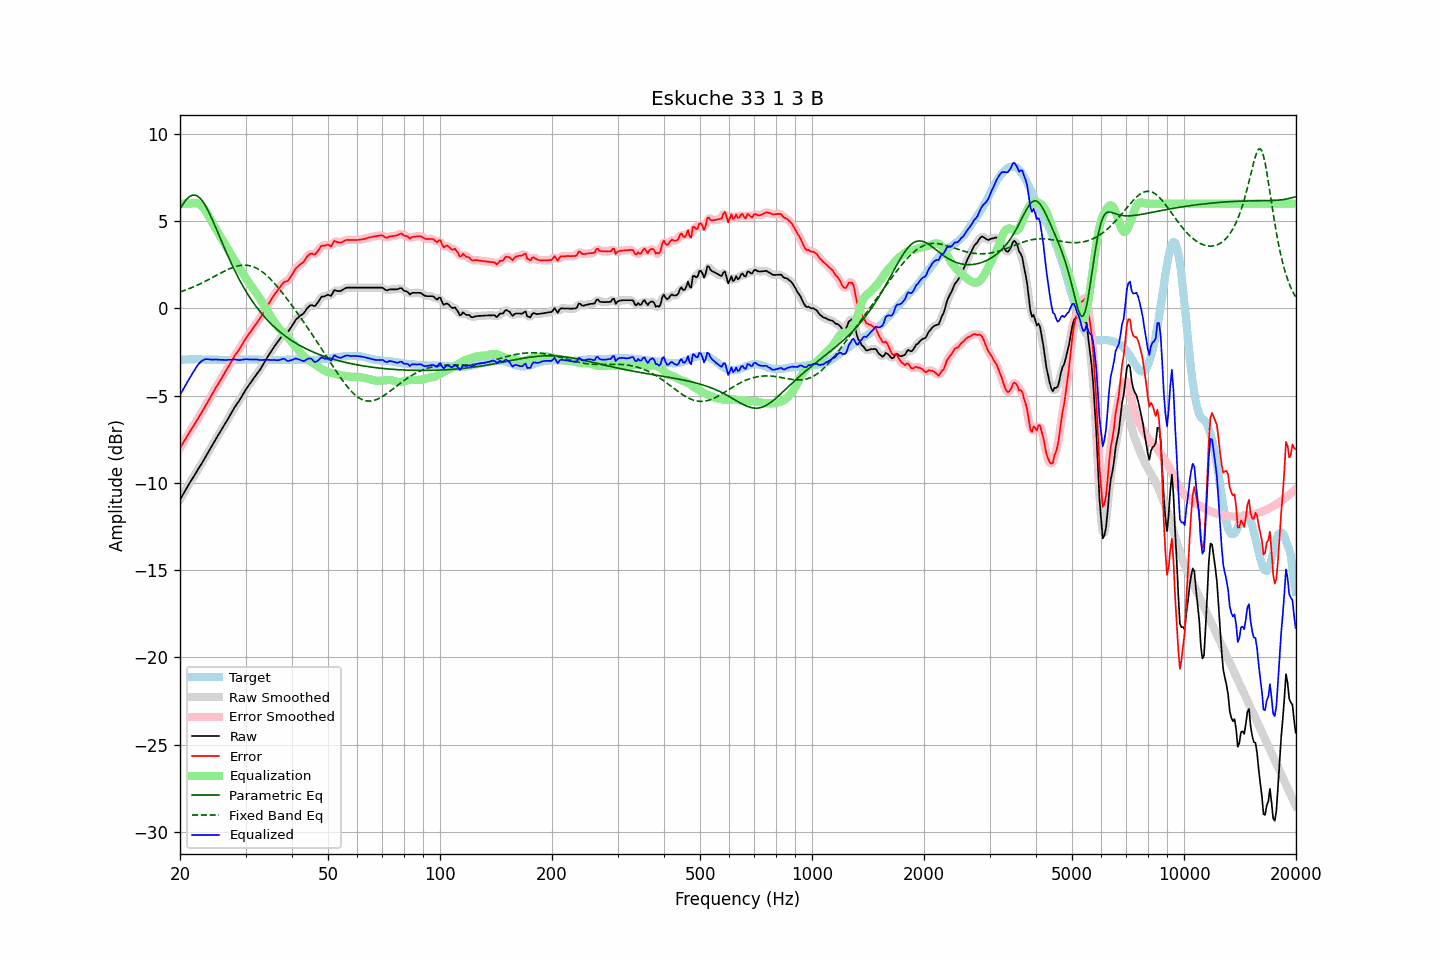

The data file committed next to this chart (first rows):
frequency, raw, error, smoothed, error_smoothed, equalization, parametric_eq, fixed_band_eq, equalized_raw, equalized_smoothed, target
20.00, -10.96, -8.00, -10.96, -8.01, 5.99, 5.70, 0.94, -4.98, -4.98, -2.96
20.20, -10.80, -7.85, -10.80, -7.85, 5.99, 5.85, 0.97, -4.81, -4.81, -2.95
20.40, -10.64, -7.70, -10.64, -7.70, 6.00, 6.00, 1.00, -4.64, -4.64, -2.94
20.61, -10.48, -7.55, -10.48, -7.55, 6.01, 6.13, 1.03, -4.48, -4.47, -2.94
20.81, -10.32, -7.39, -10.32, -7.39, 6.01, 6.24, 1.07, -4.31, -4.31, -2.93
21.02, -10.16, -7.23, -10.16, -7.24, 6.01, 6.33, 1.10, -4.15, -4.15, -2.93
21.23, -10.01, -7.09, -10.01, -7.09, 6.01, 6.41, 1.14, -4.00, -4.00, -2.92
21.44, -9.86, -6.94, -9.86, -6.94, 6.01, 6.46, 1.18, -3.85, -3.85, -2.92
21.66, -9.71, -6.80, -9.72, -6.80, 6.02, 6.49, 1.22, -3.69, -3.69, -2.92
21.87, -9.57, -6.65, -9.57, -6.65, 6.03, 6.49, 1.26, -3.54, -3.54, -2.92
22.09, -9.42, -6.51, -9.42, -6.51, 6.03, 6.47, 1.30, -3.39, -3.39, -2.91
22.31, -9.26, -6.35, -9.26, -6.35, 6.01, 6.42, 1.34, -3.25, -3.26, -2.91
22.54, -9.11, -6.20, -9.11, -6.20, 5.97, 6.35, 1.38, -3.14, -3.14, -2.92
22.76, -8.96, -6.03, -8.96, -6.04, 5.91, 6.26, 1.43, -3.05, -3.05, -2.93
22.99, -8.81, -5.88, -8.81, -5.88, 5.82, 6.14, 1.47, -2.99, -2.99, -2.93
23.22, -8.65, -5.72, -8.65, -5.72, 5.71, 6.01, 1.52, -2.94, -2.94, -2.93
23.45, -8.49, -5.55, -8.50, -5.56, 5.58, 5.85, 1.56, -2.91, -2.92, -2.94
23.69, -8.34, -5.41, -8.34, -5.40, 5.43, 5.68, 1.61, -2.91, -2.91, -2.94
23.92, -8.18, -5.24, -8.18, -5.24, 5.26, 5.50, 1.66, -2.91, -2.92, -2.94
24.16, -8.02, -5.08, -8.02, -5.08, 5.09, 5.31, 1.71, -2.93, -2.93, -2.94
24.40, -7.86, -4.92, -7.86, -4.92, 4.92, 5.11, 1.76, -2.94, -2.94, -2.94
24.65, -7.69, -4.75, -7.69, -4.76, 4.76, 4.90, 1.81, -2.94, -2.94, -2.94
24.89, -7.53, -4.59, -7.53, -4.59, 4.60, 4.68, 1.86, -2.93, -2.93, -2.94
25.14, -7.38, -4.44, -7.38, -4.44, 4.44, 4.47, 1.91, -2.94, -2.93, -2.94
25.39, -7.23, -4.28, -7.23, -4.28, 4.29, 4.25, 1.96, -2.94, -2.94, -2.95
25.65, -7.08, -4.13, -7.08, -4.13, 4.14, 4.03, 2.01, -2.95, -2.95, -2.95
25.91, -6.93, -3.99, -6.93, -3.98, 3.98, 3.81, 2.05, -2.95, -2.95, -2.95
26.16, -6.78, -3.83, -6.78, -3.83, 3.83, 3.59, 2.10, -2.95, -2.95, -2.95
26.43, -6.63, -3.69, -6.63, -3.68, 3.67, 3.38, 2.15, -2.96, -2.96, -2.95
26.69, -6.47, -3.52, -6.47, -3.52, 3.52, 3.17, 2.19, -2.96, -2.96, -2.95
26.96, -6.31, -3.36, -6.31, -3.37, 3.36, 2.96, 2.23, -2.95, -2.96, -2.95
27.23, -6.15, -3.21, -6.15, -3.20, 3.20, 2.76, 2.27, -2.95, -2.95, -2.95
27.50, -5.99, -3.04, -5.99, -3.04, 3.05, 2.56, 2.31, -2.94, -2.94, -2.95
27.77, -5.83, -2.88, -5.83, -2.88, 2.90, 2.36, 2.35, -2.93, -2.93, -2.95
28.05, -5.67, -2.72, -5.68, -2.73, 2.75, 2.17, 2.38, -2.92, -2.93, -2.95
28.33, -5.54, -2.59, -5.54, -2.59, 2.60, 1.99, 2.41, -2.94, -2.94, -2.95
28.62, -5.40, -2.46, -5.40, -2.46, 2.45, 1.81, 2.43, -2.96, -2.96, -2.95
28.90, -5.27, -2.33, -5.26, -2.32, 2.30, 1.63, 2.45, -2.97, -2.96, -2.94
29.19, -5.11, -2.17, -5.11, -2.17, 2.16, 1.46, 2.46, -2.95, -2.95, -2.94
29.48, -4.95, -2.01, -4.95, -2.02, 2.02, 1.30, 2.47, -2.94, -2.94, -2.94
29.78, -4.79, -1.86, -4.79, -1.86, 1.87, 1.14, 2.48, -2.92, -2.92, -2.93
30.08, -4.64, -1.72, -4.65, -1.72, 1.73, 0.98, 2.47, -2.91, -2.92, -2.93
30.38, -4.51, -1.58, -4.51, -1.58, 1.59, 0.83, 2.47, -2.92, -2.92, -2.93
30.68, -4.38, -1.45, -4.38, -1.45, 1.46, 0.69, 2.45, -2.93, -2.93, -2.93
30.99, -4.25, -1.32, -4.25, -1.32, 1.32, 0.55, 2.43, -2.93, -2.93, -2.93
31.30, -4.12, -1.19, -4.12, -1.20, 1.19, 0.41, 2.40, -2.93, -2.93, -2.93
31.61, -3.99, -1.06, -3.99, -1.06, 1.07, 0.28, 2.37, -2.93, -2.93, -2.93
31.93, -3.86, -0.94, -3.86, -0.93, 0.94, 0.15, 2.33, -2.93, -2.93, -2.93
32.24, -3.73, -0.79, -3.74, -0.80, 0.80, 0.02, 2.28, -2.93, -2.94, -2.94
32.57, -3.61, -0.67, -3.61, -0.67, 0.66, -0.09, 2.23, -2.95, -2.95, -2.94
32.89, -3.48, -0.54, -3.47, -0.53, 0.52, -0.21, 2.17, -2.96, -2.96, -2.94
33.22, -3.33, -0.38, -3.33, -0.38, 0.37, -0.32, 2.11, -2.96, -2.96, -2.95
33.55, -3.17, -0.22, -3.17, -0.22, 0.22, -0.43, 2.04, -2.95, -2.95, -2.95
33.89, -3.01, -0.05, -3.01, -0.06, 0.07, -0.54, 1.96, -2.94, -2.95, -2.96
34.23, -2.86, 0.10, -2.86, 0.10, -0.09, -0.64, 1.88, -2.95, -2.95, -2.96
34.57, -2.71, 0.25, -2.71, 0.25, -0.24, -0.74, 1.79, -2.95, -2.95, -2.96
34.92, -2.57, 0.39, -2.57, 0.39, -0.39, -0.83, 1.70, -2.96, -2.96, -2.96
35.27, -2.42, 0.53, -2.42, 0.54, -0.53, -0.92, 1.61, -2.96, -2.96, -2.96
35.62, -2.28, 0.68, -2.28, 0.68, -0.68, -1.01, 1.51, -2.96, -2.96, -2.96
35.97, -2.14, 0.82, -2.15, 0.81, -0.82, -1.10, 1.41, -2.96, -2.96, -2.96
... 635 more rows
